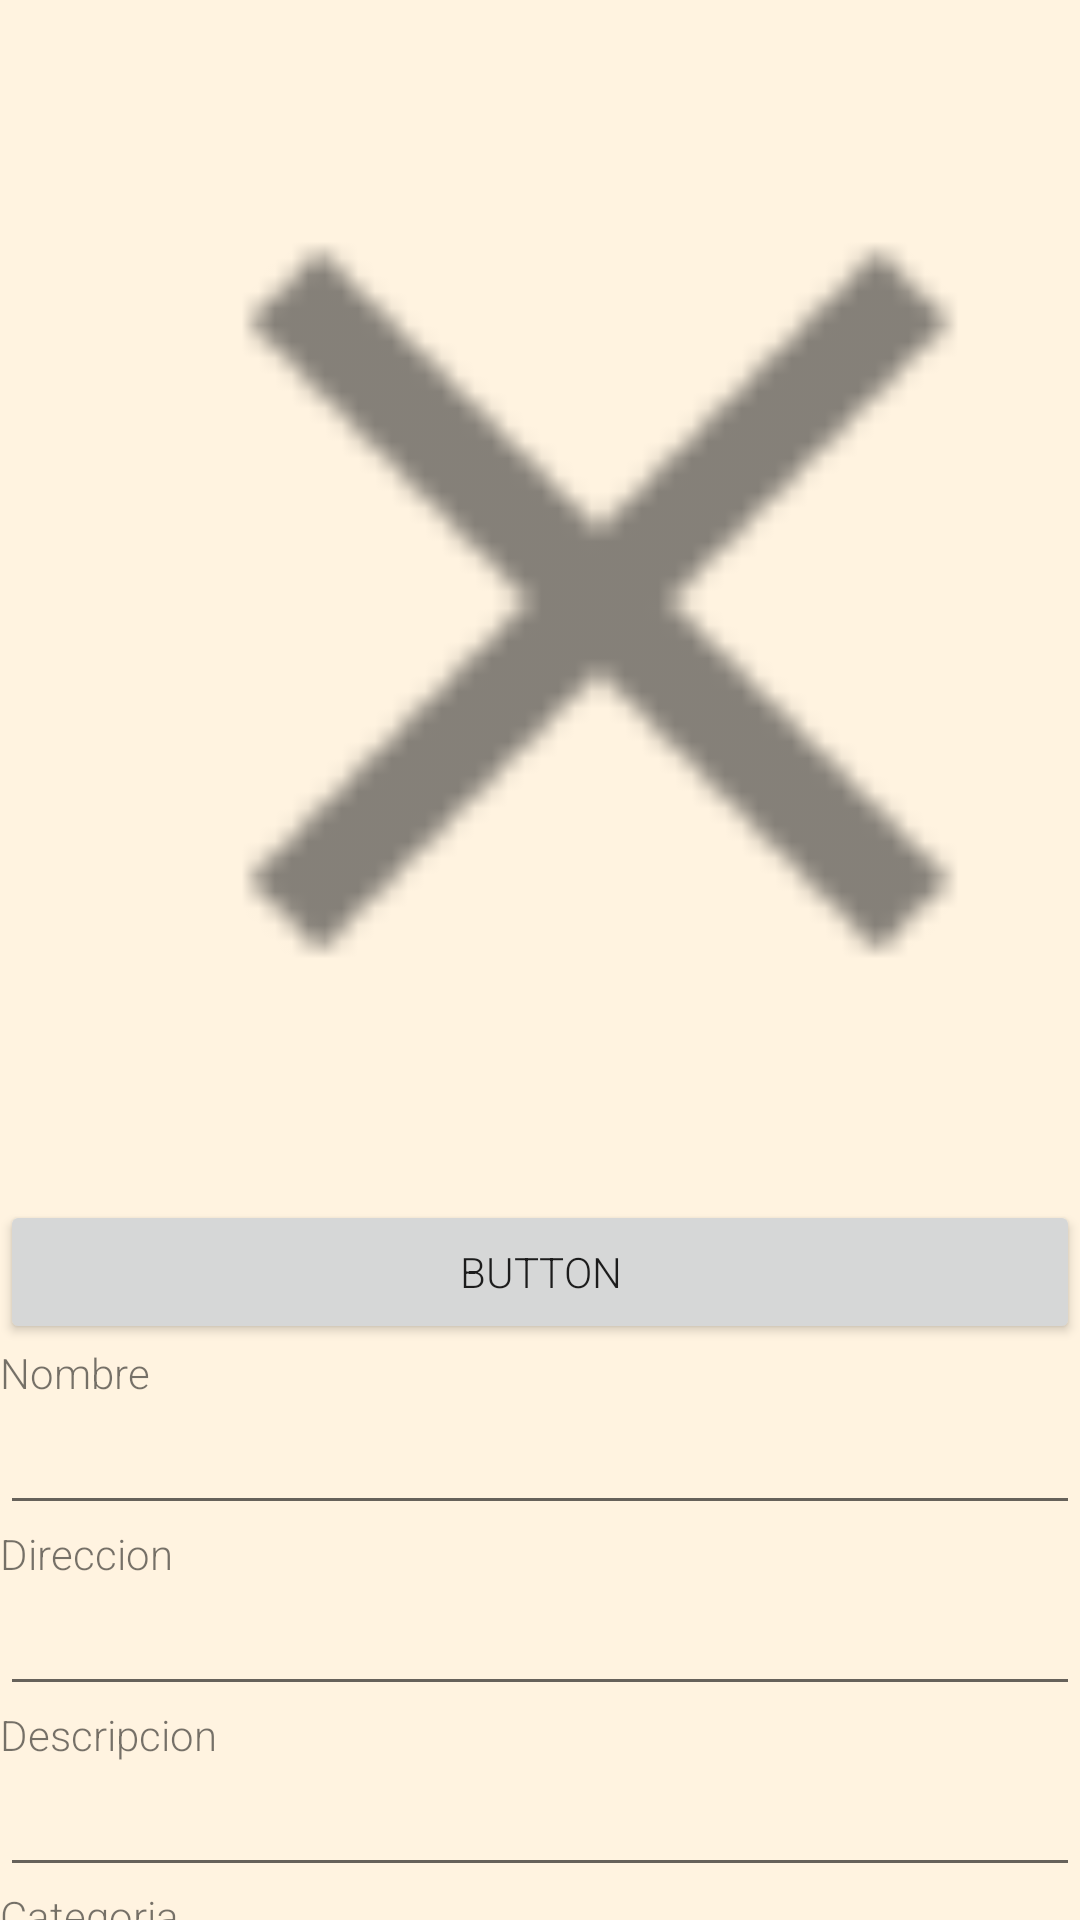

Android layout source for this screen:
<!-- AndroidManifest.xml: application theme AppTheme -->
<!-- res/layout/activity_events_create.xml -->
<?xml version="1.0" encoding="utf-8"?>
<LinearLayout xmlns:android="http://schemas.android.com/apk/res/android"
    xmlns:app="http://schemas.android.com/apk/res-auto"
    xmlns:tools="http://schemas.android.com/tools"
    android:layout_width="match_parent"
    android:layout_height="match_parent"
    android:orientation="vertical"
    tools:context=".EventCreateActivity"
    android:layout_margin="15dp">

    <ImageView
        android:id="@+id/image_view"
        android:scaleType="centerCrop"
        android:src="@drawable/ic_close"
        android:layout_width="400dp"
        android:layout_height="400dp" />

    <Button
        android:id="@+id/img_pick_btn"
        android:layout_width="match_parent"
        android:layout_height="wrap_content"
        android:text="Button" />





    
    <TextView
        android:id="@+id/textView"
        android:layout_width="match_parent"
        android:layout_height="wrap_content"
        android:text="Nombre" />

    <EditText
        android:id="@+id/txtNameEvent"
        android:layout_width="match_parent"
        android:layout_height="wrap_content"
        android:ems="10"
        android:inputType="textPersonName" />

    
    <TextView
        android:id="@+id/textView2"
        android:layout_width="match_parent"
        android:layout_height="wrap_content"
        android:text="Direccion" />

    <EditText
        android:id="@+id/txtDirEvent"
        android:layout_width="match_parent"
        android:layout_height="wrap_content"
        android:ems="10"
        android:inputType="textPersonName" />

    
    <TextView
        android:id="@+id/textView3"
        android:layout_width="match_parent"
        android:layout_height="wrap_content"
        android:text="Descripcion" />

    <EditText
        android:id="@+id/txtDescEvent"
        android:layout_width="match_parent"
        android:layout_height="wrap_content"
        android:ems="10"
        android:inputType="textPersonName" />

    
    <TextView
        android:id="@+id/textView4"
        android:layout_width="match_parent"
        android:layout_height="wrap_content"
        android:text="Categoria" />

    <EditText
        android:id="@+id/txtCatEvent"
        android:layout_width="match_parent"
        android:layout_height="wrap_content"
        android:ems="10"
        android:inputType="textPersonName" />

    
    <TextView
        android:id="@+id/textView5"
        android:layout_width="match_parent"
        android:layout_height="wrap_content"
        android:text="Imagen" />

    <EditText
        android:id="@+id/txtImageEvent"
        android:layout_width="match_parent"
        android:layout_height="wrap_content"
        android:ems="10"
        android:inputType="textPersonName" />

    
    <TextView
        android:id="@+id/textView6"
        android:layout_width="match_parent"
        android:layout_height="wrap_content"
        android:text="Comienzo" />

    <EditText
        android:id="@+id/txtStartEvent"
        android:layout_width="match_parent"
        android:layout_height="wrap_content"
        android:ems="10"
        android:inputType="text" />

    
    <TextView
        android:id="@+id/textView7"
        android:layout_width="match_parent"
        android:layout_height="wrap_content"
        android:text="Fin" />

    <EditText
        android:id="@+id/txtEndEvent"
        android:layout_width="match_parent"
        android:layout_height="wrap_content"
        android:ems="10"
        android:inputType="text" />

    
    <TextView
        android:id="@+id/textView9"
        android:layout_width="match_parent"
        android:layout_height="wrap_content"
        android:text="Latitud" />

    <EditText
        android:id="@+id/txtLatEvent"
        android:layout_width="match_parent"
        android:layout_height="wrap_content"
        android:ems="10"
        android:inputType="text" />

    
    <TextView
        android:id="@+id/textView10"
        android:layout_width="match_parent"
        android:layout_height="wrap_content"
        android:text="Longitud" />

    <EditText
        android:id="@+id/txtLongEvent"
        android:layout_width="match_parent"
        android:layout_height="wrap_content"
        android:ems="10"
        android:inputType="text" />

    
    <TextView
        android:id="@+id/textView11"
        android:layout_width="match_parent"
        android:layout_height="wrap_content"
        android:text="Pagina web" />

    <EditText
        android:id="@+id/txtWebEvent"
        android:layout_width="match_parent"
        android:layout_height="wrap_content"
        android:ems="10"
        android:inputType="textPersonName" />
    


    <com.google.android.material.floatingactionbutton.FloatingActionButton
        android:id="@+id/fab"
        android:layout_width="wrap_content"
        android:layout_height="wrap_content"
        android:layout_gravity="bottom|end"
        android:color="@color/colorBackground"
        android:layout_margin="@dimen/fab_margin"
        android:tooltipText="Agregar a la agenda"
        android:onClick="createEvent"
        app:srcCompat="@android:drawable/ic_menu_add"
        tools:ignore="OnClick" />



</LinearLayout>
<!-- resources referenced by this layout -->
<resources>
  <color name="colorBackground">#FFF3E0</color>
  <!-- drawable ic_close: png bitmap (drawable-hdpi, 358 bytes) -->
  <style name="AppTheme" parent="Theme.AppCompat.Light.DarkActionBar">
          
          <item name="colorPrimary">@color/colorPrimary</item>
          <item name="colorPrimaryDark">@color/colorPrimaryDark</item>
          <item name="colorAccent">@color/colorAccent</item>
          <item name="android:colorBackground">@color/colorBackground</item>
          <item name="fontFamily">sans-serif-light</item>
          <item name="android:fontFamily">sans-serif-light</item>
      </style>
  <color name="colorPrimary">#FFB74D</color>
  <color name="colorPrimaryDark">#FF9800</color>
  <color name="colorAccent">#FFD180</color>
</resources>
